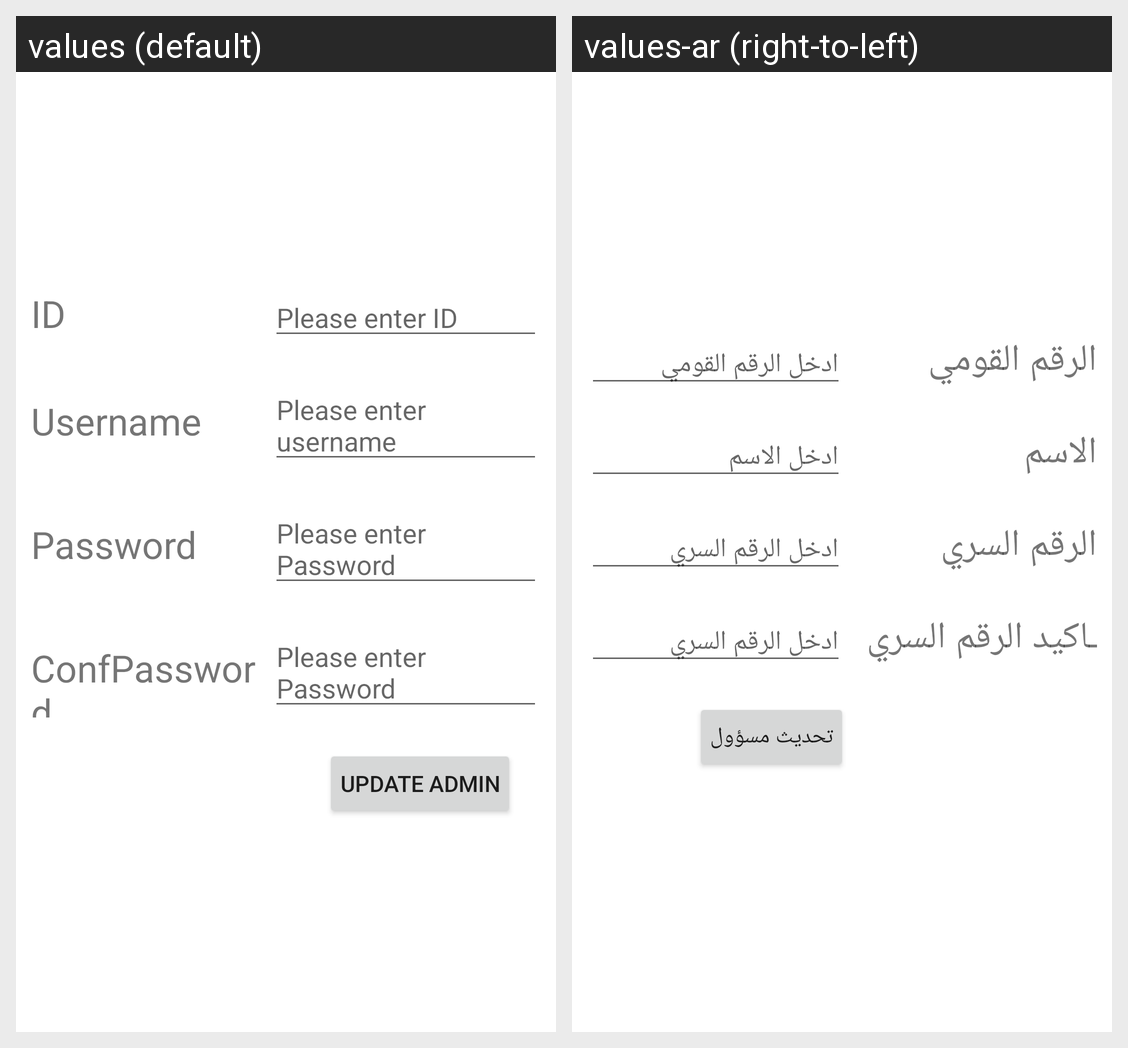

For this localized Android screen grid, give each drawn string resource with its value in every locale shown.
Android screen res/layout/activity_updateadmin.xml rendered under 2 locales, left to right: values (default), values-ar (right-to-left). Device: Nexus 5 (rendered at 1080×1920; each locale shown at half size, 540×960, under a caption strip naming it); theme Theme.Bank.
Strings drawn on this screen, with the default value and each locale's value (text and hints the layout hard-codes, and strings that could not be matched under every locale, appear in the picture but are not listed):

id
  values: ID
  values-ar: الرقم القومي

enterid
  values: Please enter ID
  values-ar: ادخل الرقم القومي

username
  values: Username
  values-ar: الاسم

entername
  values: Please enter username
  values-ar: ادخل الاسم

pass
  values: Password
  values-ar: الرقم السري

enterpass
  values: Please enter Password
  values-ar: ادخل الرقم السري

confpass
  values: ConfPassword
  values-ar: ـاكيد الرقم السري

updateadmin
  values: Update admin
  values-ar: تحديث مسؤول
